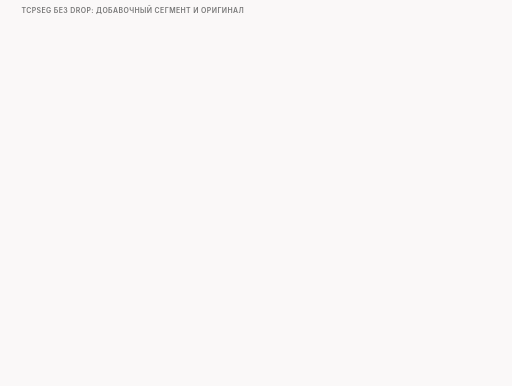
t = 0.00 s
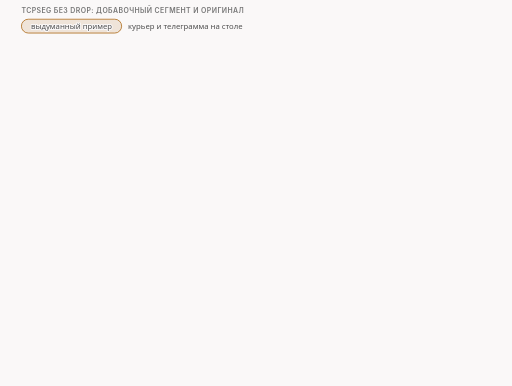
t = 1.71 s
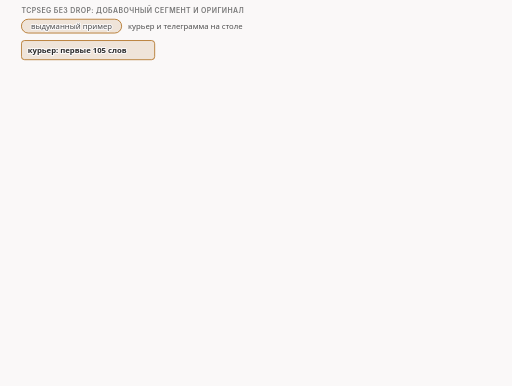
t = 3.34 s
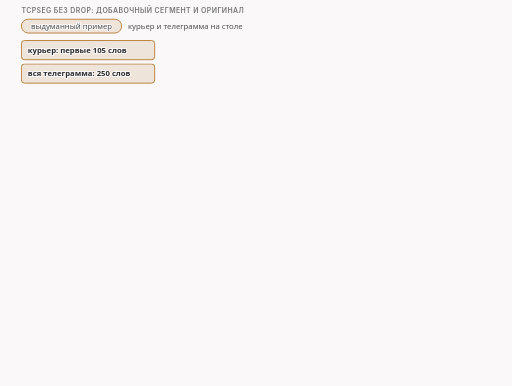
t = 4.95 s
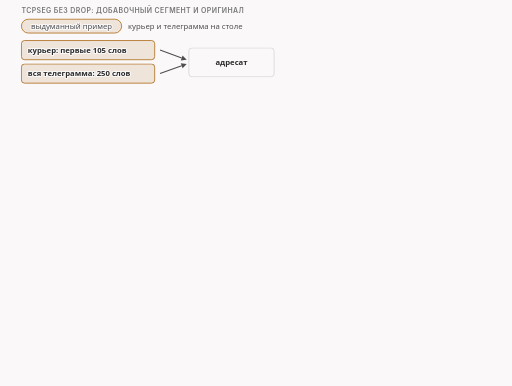
t = 6.84 s
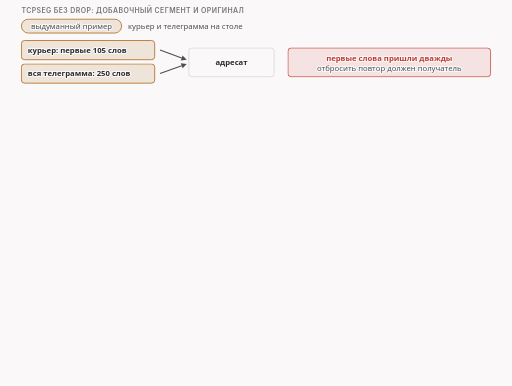
t = 8.34 s

The animated SVG that drew these frames (rendered in a browser with its animation timeline set to each time). Animation: 22 CSS @keyframes rules; frames cover the first 8.34 s, repeats indefinitely.

<svg xmlns="http://www.w3.org/2000/svg" class="v06-s23-extra-segment" viewBox="0 0 960 724" width="960" height="724" role="img" aria-labelledby="v06-s23-extra-segment-t v06-s23-extra-segment-d">
<title id="v06-s23-extra-segment-t">tcpseg без drop: лишний сегмент</title>
<desc id="v06-s23-extra-segment-d">Опыт tcpseg без drop: выдуманная телеграмма, где курьер отправил первые 105 слов и на столе осталась вся телеграмма, которую тоже отправляют, поэтому адресат получает первые слова дважды; в нашем тесте на проводе два пакета, 105@0 и затем весь оригинал 250@0 с тем же IP id 19329, потому что первый отправленный функцией пакет берёт номер оригинала (строки 1098-1099 файла zapret-lib.lua); сервер отвечает ACK 106, то есть подтверждено 105 байт и жду 106-й, а после оригинала ACK 251 и блоком с 1 по 105, который лежит ниже подтверждения и значит это дубликат; приложение получило 250 байт один раз, в этом запуске чтениями 105 и 145; функция кончается без return, и движок читает это как «пропустить», параметр nodrop у неё не читается, поэтому без drop идея «остаток пришлёт ядро» не работает, остаток и так приходит в оригинале.</desc>
<style>.v06-s23-extra-segment{--fg:var(--dark,#2b2b2b);--fg2:var(--darkgray,#4e4e4e);--mute:var(--gray,#767676);--line:var(--lightgray,#d4d4d4);--acc:var(--secondary,#1f7fb5);--tint:var(--highlight,rgba(178,225,255,.28));--bg:var(--light,#faf8f8);--rej:#c4372b;--rejt:rgba(196,55,43,.10);--ok:#237a4b;--okt:rgba(35,122,75,.11);--amb:#a8610a;--ambt:rgba(168,97,10,.13)}
@media (prefers-color-scheme:dark){.v06-s23-extra-segment{--fg:var(--dark,#ebebec);--fg2:var(--darkgray,#d4d4d4);--mute:var(--gray,#9a9a9a);--line:var(--lightgray,#4a474a);--acc:var(--secondary,#b2e1ff);--tint:var(--highlight,rgba(178,225,255,.14));--bg:var(--light,#161618);--rej:#ff8f80;--rejt:rgba(255,143,128,.14);--ok:#7fd9a1;--okt:rgba(127,217,161,.13);--amb:#f0b866;--ambt:rgba(240,184,102,.14)}}
.v06-s23-extra-segment .bg{fill:var(--bg)}
.v06-s23-extra-segment text{font-family:var(--bodyFont,'Source Sans 3'),system-ui,-apple-system,'Segoe UI',Roboto,sans-serif;font-size:16px;fill:var(--fg2);paint-order:stroke;stroke:var(--bg);stroke-width:4px;stroke-linejoin:round}
.v06-s23-extra-segment .tk{font-weight:600;fill:var(--fg)}
.v06-s23-extra-segment .sm{font-size:14.5px}
.v06-s23-extra-segment .m{font-family:var(--codeFont,'JetBrains Mono'),ui-monospace,'Cascadia Code',Consolas,monospace;font-size:14.5px}
.v06-s23-extra-segment .mk{font-family:var(--codeFont,'JetBrains Mono'),ui-monospace,'Cascadia Code',Consolas,monospace;font-size:14.5px;font-weight:600;fill:var(--fg)}
.v06-s23-extra-segment .hx{font-family:var(--codeFont,'JetBrains Mono'),ui-monospace,'Cascadia Code',Consolas,monospace;font-size:14px;font-weight:600;fill:var(--fg);stroke:none}
.v06-s23-extra-segment .ix{font-family:var(--codeFont,'JetBrains Mono'),ui-monospace,'Cascadia Code',Consolas,monospace;font-size:13px;fill:var(--mute);stroke:none}
.v06-s23-extra-segment .big{font-size:22px}
.v06-s23-extra-segment .ml{font-family:var(--codeFont,'JetBrains Mono'),ui-monospace,'Cascadia Code',Consolas,monospace;font-size:17px;font-weight:600;fill:var(--fg)}
.v06-s23-extra-segment .cap{font-family:var(--headerFont,Inter),system-ui,-apple-system,'Segoe UI',Roboto,sans-serif;font-size:13px;font-weight:600;letter-spacing:.06em;text-transform:uppercase;fill:var(--mute)}
.v06-s23-extra-segment .mu{fill:var(--mute)}.v06-s23-extra-segment .fg{fill:var(--fg)}.v06-s23-extra-segment .acc{fill:var(--acc)}.v06-s23-extra-segment .rej{fill:var(--rej)}.v06-s23-extra-segment .ok{fill:var(--ok)}.v06-s23-extra-segment .amb{fill:var(--amb)}
.v06-s23-extra-segment .c{text-anchor:middle}.v06-s23-extra-segment .r{text-anchor:end}.v06-s23-extra-segment .ns{stroke:none}
.v06-s23-extra-segment .bx{fill:var(--bg);stroke:var(--line);stroke-width:1.4}
.v06-s23-extra-segment .bxs{fill:var(--bg);stroke:var(--mute);stroke-width:1.4}
.v06-s23-extra-segment .bxa{fill:var(--tint);stroke:var(--acc);stroke-width:1.4}
.v06-s23-extra-segment .bxr{fill:var(--rejt);stroke:var(--rej);stroke-width:1.4}
.v06-s23-extra-segment .bxo{fill:var(--okt);stroke:var(--ok);stroke-width:1.4}
.v06-s23-extra-segment .bxb{fill:var(--ambt);stroke:var(--amb);stroke-width:1.4}
.v06-s23-extra-segment .pl{fill:var(--bg);stroke:var(--fg);stroke-width:1.6}
.v06-s23-extra-segment .fs{fill:var(--mute);fill-opacity:.22;stroke:none}
.v06-s23-extra-segment .bxg{fill:var(--mute);fill-opacity:.2;stroke:var(--mute);stroke-width:1.4}
.v06-s23-extra-segment .bxn{fill:none;stroke:var(--fg);stroke-width:2}
.v06-s23-extra-segment .bxd{fill:none;stroke:var(--mute);stroke-width:1.3;stroke-dasharray:5 4}
.v06-s23-extra-segment .fa{fill:var(--tint);stroke:none}.v06-s23-extra-segment .fr{fill:var(--rejt);stroke:none}.v06-s23-extra-segment .fb{fill:var(--ambt);stroke:none}.v06-s23-extra-segment .fo{fill:var(--okt);stroke:none}
.v06-s23-extra-segment .lm{fill:none;stroke:var(--mute);stroke-width:1.4}
.v06-s23-extra-segment .lmd{fill:none;stroke:var(--mute);stroke-width:1.4;stroke-dasharray:5 4}
.v06-s23-extra-segment .la{fill:none;stroke:var(--acc);stroke-width:2}
.v06-s23-extra-segment .lf{fill:none;stroke:var(--fg2);stroke-width:2}
.v06-s23-extra-segment .lr{fill:none;stroke:var(--rej);stroke-width:2.4}
.v06-s23-extra-segment .lcut{fill:none;stroke:var(--rej);stroke-width:1.8;stroke-dasharray:6 4}
.v06-s23-extra-segment .lb{fill:none;stroke:var(--amb);stroke-width:2}
.v06-s23-extra-segment .lo{fill:none;stroke:var(--ok);stroke-width:2.4}
.v06-s23-extra-segment .hf{fill:var(--fg2)}.v06-s23-extra-segment .ha{fill:var(--acc)}.v06-s23-extra-segment .hr{fill:var(--rej)}.v06-s23-extra-segment .hm{fill:var(--mute)}.v06-s23-extra-segment .hb{fill:var(--amb)}
.v06-s23-extra-segment .fun{fill:var(--tint);stroke:var(--acc);stroke-width:1;stroke-opacity:.55}
.v06-s23-extra-segment .a{animation-duration:72s;animation-timing-function:cubic-bezier(.3,.6,.25,1);animation-iteration-count:infinite;animation-fill-mode:both}
@media (prefers-reduced-motion:reduce){.v06-s23-extra-segment .a{animation:none}.v06-s23-extra-segment .tr{display:none}}
@keyframes v06-s23-extra-segment-k1{0.0%{opacity:0}1.389%{opacity:0}2.014%{opacity:1}97.639%{opacity:1}98.472%{opacity:0}100%{opacity:0}}.v06-s23-extra-segment .e1{animation-name:v06-s23-extra-segment-k1}@keyframes v06-s23-extra-segment-k2{0.0%{opacity:0}3.472%{opacity:0}4.097%{opacity:1}97.639%{opacity:1}98.472%{opacity:0}100%{opacity:0}}.v06-s23-extra-segment .e2{animation-name:v06-s23-extra-segment-k2}@keyframes v06-s23-extra-segment-k3{0.0%{opacity:0}6.25%{opacity:0}6.875%{opacity:1}97.639%{opacity:1}98.472%{opacity:0}100%{opacity:0}}.v06-s23-extra-segment .e3{animation-name:v06-s23-extra-segment-k3}@keyframes v06-s23-extra-segment-k4{0.0%{opacity:0}8.333%{opacity:0}8.958%{opacity:1}97.639%{opacity:1}98.472%{opacity:0}100%{opacity:0}}.v06-s23-extra-segment .e4{animation-name:v06-s23-extra-segment-k4}@keyframes v06-s23-extra-segment-k5{0.0%{opacity:0}11.111%{opacity:0}11.736%{opacity:1}97.639%{opacity:1}98.472%{opacity:0}100%{opacity:0}}.v06-s23-extra-segment .e5{animation-name:v06-s23-extra-segment-k5}@keyframes v06-s23-extra-segment-k6{0.0%{opacity:0}15.278%{opacity:0}15.903%{opacity:1}97.639%{opacity:1}98.472%{opacity:0}100%{opacity:0}}.v06-s23-extra-segment .e6{animation-name:v06-s23-extra-segment-k6}@keyframes v06-s23-extra-segment-k7{0.0%{opacity:0}18.056%{opacity:0}18.681%{opacity:1}97.639%{opacity:1}98.472%{opacity:0}100%{opacity:0}}.v06-s23-extra-segment .e7{animation-name:v06-s23-extra-segment-k7}@keyframes v06-s23-extra-segment-k8{0.0%{opacity:0}21.528%{opacity:0}22.153%{opacity:1}97.639%{opacity:1}98.472%{opacity:0}100%{opacity:0}}.v06-s23-extra-segment .e8{animation-name:v06-s23-extra-segment-k8}@keyframes v06-s23-extra-segment-k9{0.0%{opacity:0}25.0%{opacity:0}25.625%{opacity:1}97.639%{opacity:1}98.472%{opacity:0}100%{opacity:0}}.v06-s23-extra-segment .e9{animation-name:v06-s23-extra-segment-k9}@keyframes v06-s23-extra-segment-k10{0.0%{opacity:0}25.694%{opacity:0}26.319%{opacity:1}97.639%{opacity:1}98.472%{opacity:0}100%{opacity:0}}.v06-s23-extra-segment .e10{animation-name:v06-s23-extra-segment-k10}@keyframes v06-s23-extra-segment-k11{0.0%{opacity:0}30.556%{opacity:0}31.181%{opacity:1}97.639%{opacity:1}98.472%{opacity:0}100%{opacity:0}}.v06-s23-extra-segment .e11{animation-name:v06-s23-extra-segment-k11}@keyframes v06-s23-extra-segment-k12{0.0%{opacity:0}34.722%{opacity:0}35.347%{opacity:1}97.639%{opacity:1}98.472%{opacity:0}100%{opacity:0}}.v06-s23-extra-segment .e12{animation-name:v06-s23-extra-segment-k12}@keyframes v06-s23-extra-segment-k13{0.0%{opacity:0}38.889%{opacity:0}39.514%{opacity:1}97.639%{opacity:1}98.472%{opacity:0}100%{opacity:0}}.v06-s23-extra-segment .e13{animation-name:v06-s23-extra-segment-k13}@keyframes v06-s23-extra-segment-k14{0.0%{opacity:0}41.667%{opacity:0}42.292%{opacity:1}97.639%{opacity:1}98.472%{opacity:0}100%{opacity:0}}.v06-s23-extra-segment .e14{animation-name:v06-s23-extra-segment-k14}@keyframes v06-s23-extra-segment-k15{0.0%{opacity:0}45.833%{opacity:0}46.458%{opacity:1}97.639%{opacity:1}98.472%{opacity:0}100%{opacity:0}}.v06-s23-extra-segment .e15{animation-name:v06-s23-extra-segment-k15}@keyframes v06-s23-extra-segment-k16{0.0%{opacity:0}52.778%{opacity:0}53.403%{opacity:1}97.639%{opacity:1}98.472%{opacity:0}100%{opacity:0}}.v06-s23-extra-segment .e16{animation-name:v06-s23-extra-segment-k16}@keyframes v06-s23-extra-segment-k17{0.0%{opacity:0}54.167%{opacity:0}54.792%{opacity:1}97.639%{opacity:1}98.472%{opacity:0}100%{opacity:0}}.v06-s23-extra-segment .e17{animation-name:v06-s23-extra-segment-k17}@keyframes v06-s23-extra-segment-k18{0.0%{opacity:0}56.944%{opacity:0}57.361%{opacity:1}72.222%{opacity:1}72.639%{opacity:0}100%{opacity:0}}.v06-s23-extra-segment .e18{animation-name:v06-s23-extra-segment-k18}@keyframes v06-s23-extra-segment-k19{0.0%{opacity:0}57.639%{opacity:0}58.264%{opacity:1}97.639%{opacity:1}98.472%{opacity:0}100%{opacity:0}}.v06-s23-extra-segment .e19{animation-name:v06-s23-extra-segment-k19}@keyframes v06-s23-extra-segment-k20{0.0%{opacity:0}65.278%{opacity:0}65.903%{opacity:1}97.639%{opacity:1}98.472%{opacity:0}100%{opacity:0}}.v06-s23-extra-segment .e20{animation-name:v06-s23-extra-segment-k20}@keyframes v06-s23-extra-segment-k21{0.0%{opacity:0}69.444%{opacity:0}70.069%{opacity:1}97.639%{opacity:1}98.472%{opacity:0}100%{opacity:0}}.v06-s23-extra-segment .e21{animation-name:v06-s23-extra-segment-k21}@keyframes v06-s23-extra-segment-k22{0.0%{opacity:0}76.389%{opacity:0}77.014%{opacity:1}97.639%{opacity:1}98.472%{opacity:0}100%{opacity:0}}.v06-s23-extra-segment .e22{animation-name:v06-s23-extra-segment-k22}</style>
<rect class="bg" x="0" y="0" width="960" height="724"/>
<g><text class="cap" x="40" y="24">tcpseg без drop: добавочный сегмент и оригинал</text></g>
<g class="a e1"><rect class="bxb" x="40" y="36" width="188" height="26" rx="13"/><text class="sm c" x="134" y="54">выдуманный пример</text><text class="sm" x="240" y="54">курьер и телеграмма на столе</text></g>
<g class="a e2"><rect class="bxb" x="40" y="76" width="250" height="36" rx="6"/><text class="sm tk" x="52" y="99">курьер: первые 105 слов</text></g>
<g class="a e3"><rect class="bxb" x="40" y="120" width="250" height="36" rx="6"/><text class="sm tk" x="52" y="143">вся телеграмма: 250 слов</text></g>
<g class="a e4"><path class="lf" d="M300 94L340.6 108.6"/><polygon class="hf" points="350,112 338.9,113.3 342.3,103.9"/><path class="lf" d="M300 138L340.6 123.4"/><polygon class="hf" points="350,120 342.3,128.1 338.9,118.7"/><rect class="bx" x="354" y="90" width="160" height="54" rx="6"/><text class="sm tk c" x="434" y="122">адресат</text><text class="sm" x="434" y="134"></text></g>
<g class="a e5"><rect class="bxr" x="540" y="90" width="380" height="54" rx="6"/><text class="sm tk c rej" x="730" y="114">первые слова пришли дважды</text><text class="sm c" x="730" y="134">отбросить повтор должен получатель</text></g>
<g class="a e6"><path class="lm" d="M40 168L920 168"/><text class="cap" x="40" y="190">опыт: что на проводе</text><text class="m fg r" x="920" y="190">tcpseg:pos=0,midsld</text></g>
<g class="a e7"><circle class="bxa" cx="54" cy="219" r="13"/><text class="tk c ns" x="54" y="224">1</text><text class="mk" x="76" y="224">105@0</text><text class="m" x="170" y="224">ip id 19329</text><rect class="bx" x="330" y="208" width="590" height="22" rx="0"/><rect class="bxa" x="330" y="208" width="247.8" height="22" rx="0"/><text class="sm tk r" x="569.8" y="224">добавочный сегмент</text></g>
<g class="a e8"><circle class="bxa" cx="54" cy="259" r="13"/><text class="tk c ns" x="54" y="264">2</text><text class="mk" x="76" y="264">250@0</text><text class="m" x="170" y="264">ip id 19329</text><rect class="bx" x="330" y="248" width="590" height="22" rx="0"/><rect class="bxb" x="330" y="248" width="590" height="22" rx="0"/><text class="sm tk r" x="912" y="264">оригинал</text></g>
<g class="a e9"><rect class="bxn" x="166" y="204" width="160" height="80" rx="4"/></g>
<g class="a e10"><text class="sm" x="40" y="302">один IP id: первый пакет функции берёт номер оригинала</text><text class="ix mu r" x="920" y="302">lua/zapret-lib.lua:1098-1099</text></g>
<g class="a e11"><rect class="bxd" x="40" y="320" width="880" height="30" rx="6"/><text class="sm tk" x="52" y="340">слова: в ответе число 106, значит «подтверждено 105 байт, жду 106-й»</text></g>
<g class="a e12"><path class="lf" d="M330 374L100.0 374.0"/><polygon class="hf" points="90,374 100.0,369.0 100.0,379.0"/><text class="sm" x="340" y="379">ответ 1: ACK 106, подтверждено 105, жду 106-й</text></g>
<g class="a e13"><path class="lf" d="M330 406L100.0 406.0"/><polygon class="hf" points="90,406 100.0,401.0 100.0,411.0"/><text class="sm" x="340" y="411">ответ 2: ACK 251, подтверждено 250, жду 251-й, и блок [1,106)</text></g>
<g class="a e14"><rect class="bx" x="330" y="424" width="590" height="16" rx="0"/><rect class="bxr" x="330" y="424" width="247.8" height="16" rx="0"/><text class="sm tk rej" x="587.8" y="437">ниже подтверждения: дубликат</text></g>
<g class="a e15"><rect class="bxa" x="40" y="454" width="880" height="32" rx="6"/><text class="sm tk" x="52" y="475">приложение получило 250 байт один раз: чтения 105 и 145 (чтения, не пакеты)</text></g>
<g class="a e16"><path class="lm" d="M40 498L920 498"/><text class="cap" x="40" y="518">почему оригинал идёт дальше</text><text class="ix mu r" x="920" y="518">lua/zapret-antidpi.lua</text></g>
<g class="a e17"><rect class="bx" x="40" y="530" width="640" height="70" rx="6"/><path class="lm" d="M86 536L86 594"/><text class="ix mu r" x="78" y="555">1081</text><text class="ix fg" x="96" y="555">        rawsend_payload_segmented(desync,part,pos[1]-1-seqovl)</text><text class="ix mu r" x="78" y="583">1089</text><text class="ix fg" x="96" y="583">end</text></g>
<g class="a e18 tr"><rect class="fa" x="43" y="565" width="634" height="28" rx="3"/></g>
<g class="a e19"><text class="sm tk amb" x="696" y="584">return нет: «пропустить»</text></g>
<g class="a e20"><text class="sm" x="40" y="622">у tcpseg нет параметра nodrop: она ничего не выбрасывает, отменять нечего</text></g>
<g class="a e21"><text class="sm" x="40" y="644">в опыте с nodrop вместе с drop провод тот же, что без nodrop: параметр не читается</text></g>
<g class="a e22"><rect class="bxb" x="40" y="658" width="880" height="34" rx="6"/><text class="sm tk" x="52" y="680">без drop идея «остаток пришлёт ядро» не работает: остаток и так в оригинале</text></g>
</svg>
